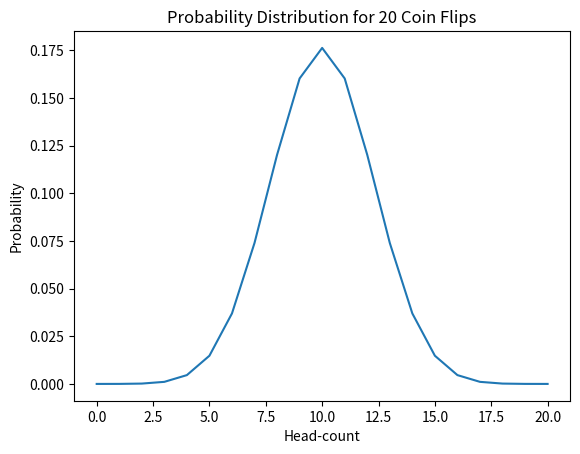
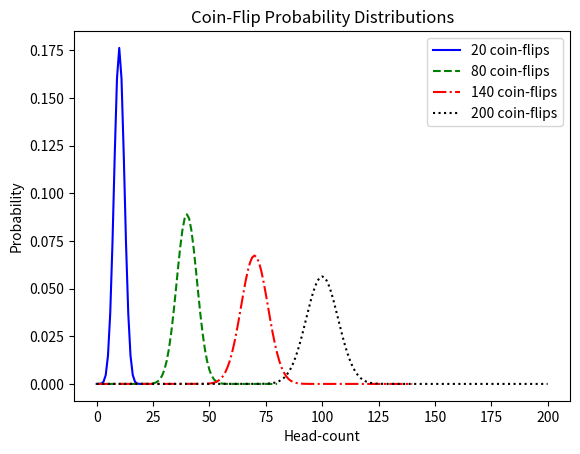

These charts were generated, in order, by the following Python code: (Note: this script raises an exception after producing the figures.)
# -*- coding: utf-8 -*-
"""Lab_06_Notebook_02.ipynb

Automatically generated by Colab.

Original file is located at
    https://colab.research.google.com/drive/1g3mkqsz7pfYsAD4MRKZyDUlO1-T-5o6v

this notebook shows how to plot coin flipping probabilities
"""

import matplotlib.pyplot as plt
from scipy import stats

"""for 20 flips the x axis is the number of heads from 0-20 the y axis is the probability of getting each head count"""

num_flips = 20
prob_head = 0.5

interval_all_counts = range(num_flips + 1)
probabilities = stats.binom.pmf(interval_all_counts, num_flips, prob_head)

plt.plot(interval_all_counts, probabilities)
plt.xlabel('Head-count')
plt.ylabel('Probability')
plt.title('Probability Distribution for 20 Coin Flips')
plt.show()

"""the chapter also talks about plotting many distributions at once to compare how they change as the number of flips increases."""

flip_counts = [20, 80, 140, 200]
linestyles = ['-', '--', '-.', ':']
colors = ['b', 'g', 'r', 'k']

for num_flips, linestyle, color in zip(flip_counts, linestyles, colors):
    x_values = range(num_flips + 1)
    y_values = stats.binom.pmf(x_values, num_flips, 0.5)
    plt.plot(x_values, y_values, linestyle=linestyle, color=color, label=f'{num_flips} coin-flips')

plt.legend()
plt.xlabel('Head-count')
plt.ylabel('Probability')
plt.title('Coin-Flip Probability Distributions')
plt.show()

"""the chapter also talks about the exact probability of one head count and the probability of an extreme result."""

num_heads = 16
num_flips = 20
prob_head = 0.5

prob_exact_16 = stats.binom.pmf(num_heads, num_flips, prob_head)
prob_extreme = stats.binom_test(num_heads, num_flips, prob_head)

print("Probability of exactly 16 heads:", prob_exact_16)
print("Probability of 16 or more heads or 16 or more tails:", prob_extreme)
